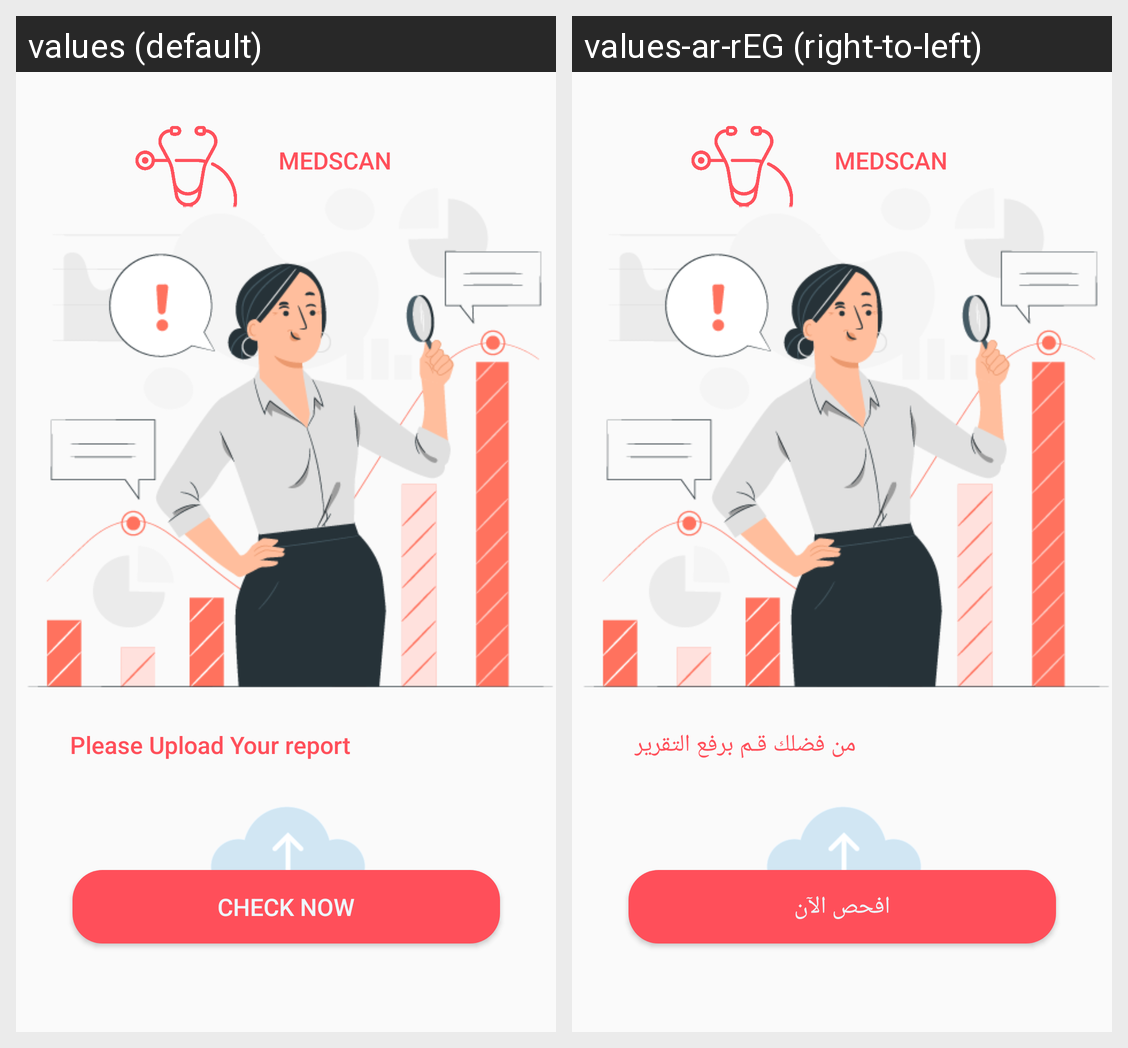

Here is an Android app screen in its default locale and in the app's own translations. Write out the translated-string differences for the strings that appear on this screen.
Android screen res/layout/activity_kidney_upload.xml rendered under 2 locales, left to right: values (default), values-ar-rEG (right-to-left). Device: Nexus 5 (rendered at 1080×1920; each locale shown at half size, 540×960, under a caption strip naming it); theme Theme.MedScan.
Strings drawn on this screen, with the default value and each locale's value (text and hints the layout hard-codes, and strings that could not be matched under every locale, appear in the picture but are not listed):

please_upload_your_report
  values: Please Upload Your report
  values-ar-rEG: من فضلك قـم برفع التقرير

check_now
  values: CHECK NOW
  values-ar-rEG: افحص الآن
